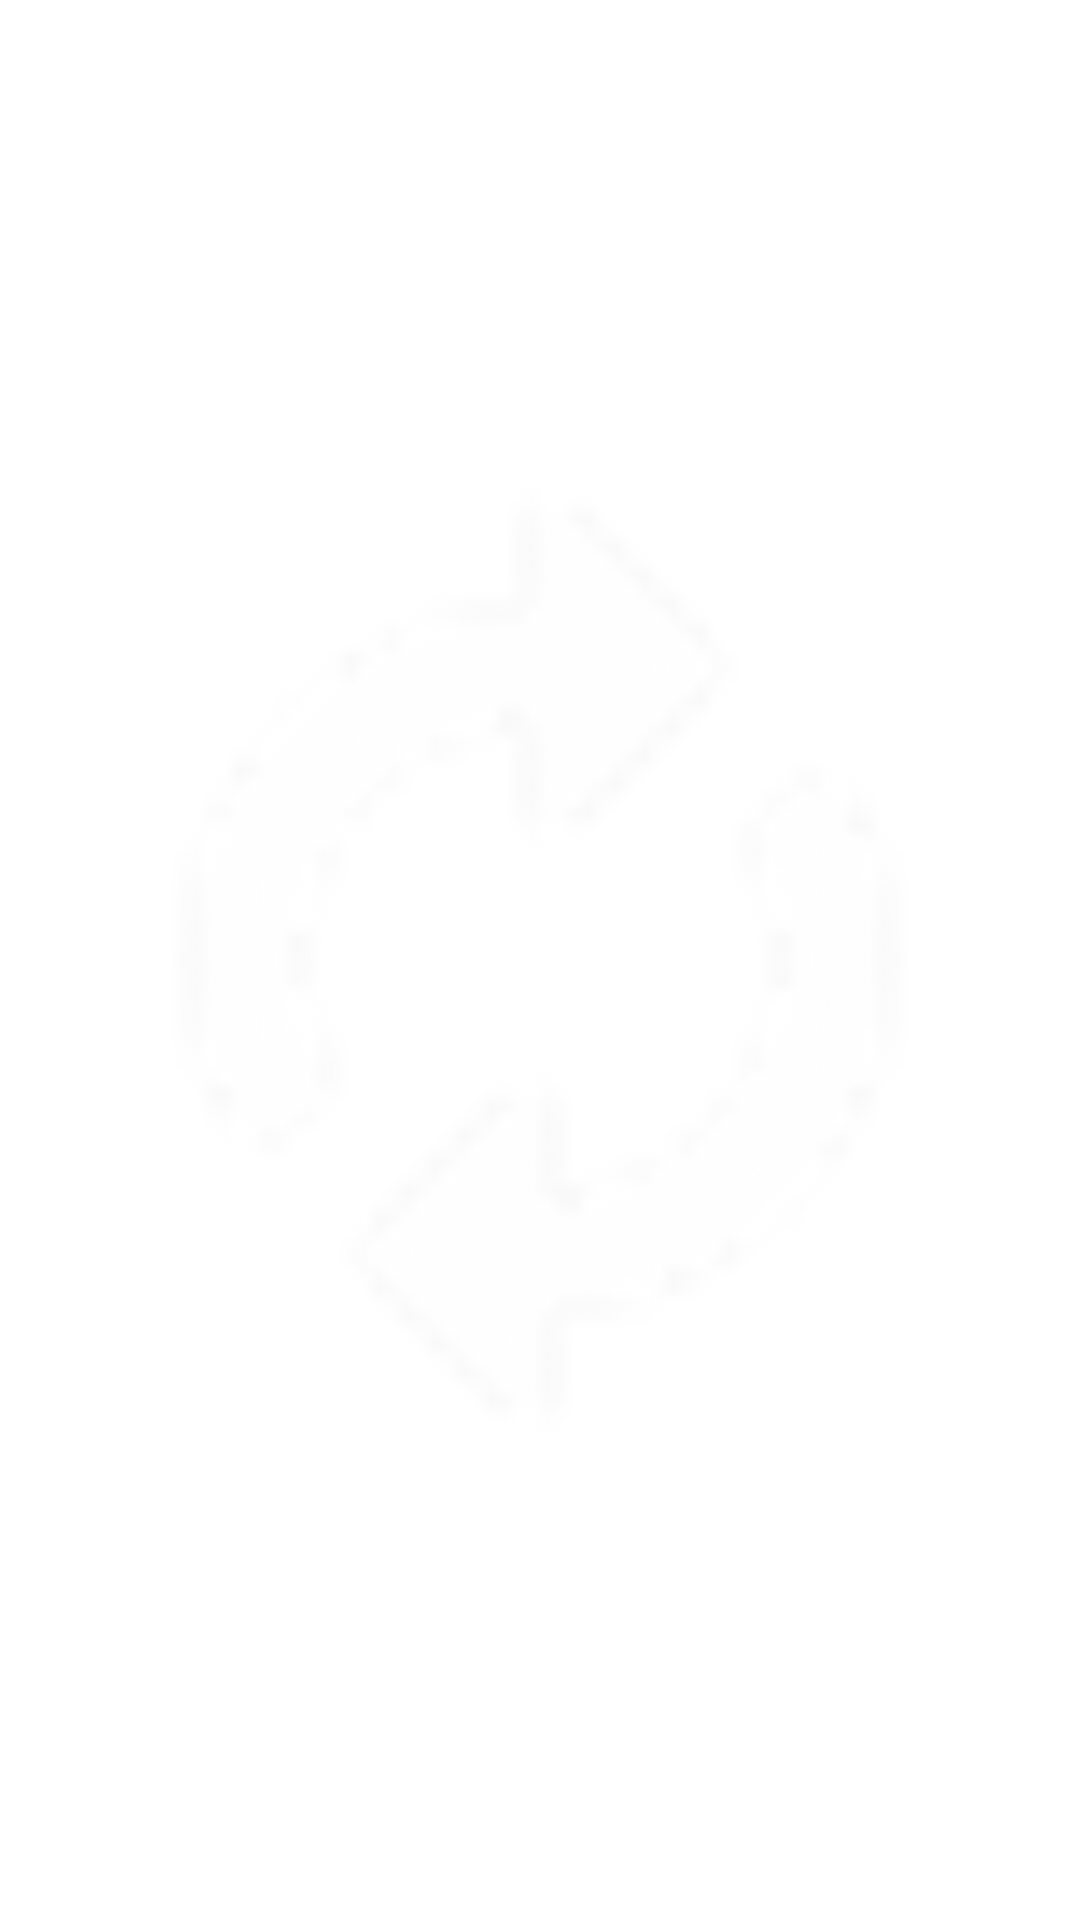

Produce the Android XML layout that renders to this screen, including the resource entries it uses.
<!-- AndroidManifest.xml: application theme SalesTrackerMaterialTheme -->
<!-- res/layout/refresh_action_view.xml -->
<ImageView xmlns:android="http://schemas.android.com/apk/res/android"
    android:layout_width="wrap_content"
    android:layout_height="wrap_content"
    android:src="@drawable/ic_refresh"
    android:padding="12dp"
    style="@android:style/Widget.ActionBar.TabBar"/>
<!-- resources referenced by this layout -->
<resources>
  <!-- drawable ic_refresh: png bitmap (drawable-mdpi, 521 bytes) -->
  <style name="SalesTrackerMaterialTheme" parent="SalesTrackerMaterialTheme.Base" />
  <style name="SalesTrackerMaterialTheme.Base" parent="Theme.AppCompat.Light.DarkActionBar">
          <item name="android:windowSoftInputMode">stateHidden</item>
          <item name="windowNoTitle">true</item>
          <item name="windowActionBar">false</item>
          <item name="colorPrimary">@color/colorPrimary</item>
          <item name="colorPrimaryDark">@color/colorPrimaryDark</item>
          <item name="colorAccent">@color/colorAccent</item>
      </style>
  <color name="colorPrimary">#fbb612</color>
  <color name="colorPrimaryDark">#f5921c</color>
  <color name="colorAccent">#fbb612</color>
</resources>
